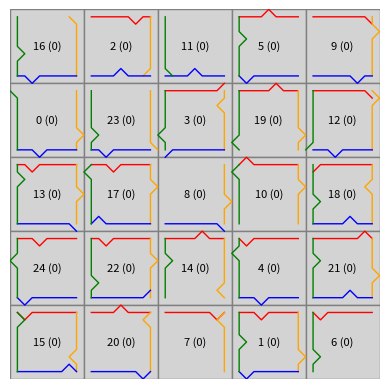

Here is the Python script that generated this plot:
# Simulated Puzzle to solve


import matplotlib.pyplot as plt
import matplotlib.patches as patches

import random
import math
import numpy as np

class Visualizer:
    def __init__(self, cell_size=1):
        self.cell_size = cell_size

    def showPuzzle(self, puzzle):
        n, m = puzzle.size
        fig, ax = plt.subplots()
        ax.set_aspect('equal')
        ax.set_xlim(0, m * self.cell_size)
        ax.set_ylim(0, n * self.cell_size)
        ax.invert_yaxis()  # top-left origin
        ax.axis('off')

        for i in range(n):
            for j in range(m):
                piece_id = puzzle.grid[i][j]
                self.draw_piece(ax, i, j, puzzle.pieces_dict[piece_id])

        plt.show()

    def draw_piece(self, ax, row, col, piece):
        #if piece.id != 1: return
        #print(piece.right)
        
        x = col * self.cell_size
        y = row * self.cell_size
        cs = self.cell_size

        # Draw the square for the piece
        rect = patches.Rectangle((x, y), cs, cs, linewidth=1, edgecolor='grey', facecolor='lightgrey')
        ax.add_patch(rect)

        # Draw side indicators (text or small lines)
        self.draw_side(ax, x + cs/2, y, piece.top, 'top')
        self.draw_side(ax, x + cs, y + cs/2, piece.right, 'right')
        self.draw_side(ax, x + cs/2, y + cs, piece.bottom, 'bottom')
        self.draw_side(ax, x, y + cs/2, piece.left, 'left')
        
        # Draw piece ID in the center
        ax.text(x + cs / 2, y + cs / 2, f'{str(piece.id)} ({str(piece.orientation)})',
                ha='center', va='center', fontsize=8, color='black')

    def draw_side(self, ax, x_data, y_data, side, position):
        if not side:
            return
            
        # Color by side
        side_colors = {
            'top': 'red',
            'bottom': 'blue',
            'left': 'green',
            'right': 'orange'
        }
        color = side_colors.get(position, 'black')
        
        
        # Draw spline if it exists
        if side.spline is not None:
            spline = side.spline.copy()

            # Parameters for visual gap
            edge_margin = 0.1 * self.cell_size
            shrink = 0.2  # percentage to shrink the spline horizontally (0.0–1.0)

            # Shrink x range inward (spline[:,0] in [0,1])
            center_x = 0.5
            spline[:, 0] = (spline[:, 0] - center_x) * (1 - shrink) + center_x

            # Scale to cell size
            spline[:, 0] *= self.cell_size
            spline[:, 1] *= self.cell_size

            # Positioning logic
            if position == 'top':
                offset = np.array([
                    x_data - self.cell_size / 2,
                    y_data + edge_margin
                ])
            elif position == 'bottom':
                offset = np.array([
                    x_data - self.cell_size / 2,
                    y_data - edge_margin
                ])
            elif position == 'left':
                spline = spline[:, [1, 0]]
                offset = np.array([
                    x_data + edge_margin,
                    y_data - self.cell_size / 2
                ])
            elif position == 'right':
                spline = spline[:, [1, 0]]
                offset = np.array([
                    x_data - edge_margin,
                    y_data - self.cell_size / 2
                ])
                
                
            if not side.male:
                if position in ["right"]:
                    spline[:, 0] *= -1
                    
                if position in ["bottom"]:
                    spline[:, 1] *= -1
                    
            if side.male:
                if position in ["left"]:
                    spline[:, 0] *= -1
                    
                if position in ["top"]:
                    spline[:, 1] *= -1
            
            spline += offset
            ax.plot(spline[:, 0], spline[:, 1], color=color, linewidth=1)


        
class Side:
    def __init__(self, spline: np.ndarray, male: bool, kind: str = "normal"):
        self.spline = spline
        self.male = male
        self.kind = kind  # "normal", "flat", or "unspecified"

    def copy(self):
        return Side(np.copy(self.spline) if self.spline is not None else None,
                    self.male,
                    self.kind)

    @staticmethod
    def generate(num_points: int, height: float):
        """Generate a normal side with a random bump."""
        x = np.linspace(0, 1, num_points)
        y = np.zeros(num_points)
        idx = np.random.randint(0, num_points)
        y[idx] = height
        spline = np.stack((x, y), axis=1)
        return Side(spline, random.choice([True, False]), kind="normal")

    @staticmethod
    def flat():
        """Generate a flat edge side (no spline bump)."""
        return Side(None, True, kind="flat")

    @staticmethod
    def unspecified():
        """Placeholder side for solver input (no constraint)."""
        return Side(None, True, kind="unspecified")
        
    
    
    # compare sides of pieces
    # returns error in [0, 1/4], so for side errors add up to [0, 1]
    def distance(self, other: "Side"):
        if not other:
            raise ValueError("Side was None, not supported")
            
        # sides legend: __flat, --unspecified, _._normal
        
        # handle all flat cases
        # __ vs __
        # __ vs --
        # -- vs __
        # __ vs _._
        # _._ vs __
        if self.kind == "flat" or other.kind == "flat":
            return 0 if self.kind == other.kind else float('inf')
        
        # don't allow matching an underspecified piece
        # -- vs --
        # _._ vs --
        if other.kind == "unspecified":
            return float('inf')
            
        # handle case where any normal edge matches
        # -- vs _._
        if self.kind == "unspecified":
            return 0
        

        # normal kind — check polarity + geometry
        # _._ vs _._
        if self.male == other.male:
            return float('inf')
        if self.spline is None or other.spline is None:
            return float('inf')
        
        
        # use peak distance
        return self.max_dist(other)


    # spline dist measure, distance between peaks
    def max_dist(self, other: "Side"):
        points = self.spline.shape[0]
        id1 = np.argmax(np.abs(self.spline[:, 1]))
        id2 = np.argmax(np.abs(other.spline[:, 1]))
        return np.abs(id1 - id2) / points * 0.25 # return error in range [0, 0.25]
        
  

class Piece:
    def __init__(self, right, bottom, left, top, id=None):
        self.right = right
        self.bottom = bottom
        self.left = left
        self.top = top
        self.orientation = 0
        self.id = id
        
    def invert(self): # change polarity of sides, male <-> female
        if self.right: self.right.male = not self.right.male
        if self.bottom: self.bottom.male = not self.bottom.male
        if self.left: self.left.male = not self.left.male
        if self.top: self.top.male = not self.top.male
        
    # calculate matching error
    def distance(self, other):
        return (self.left.distance(other.left) + 
                self.right.distance(other.right) + 
                self.top.distance(other.top) + 
                self.bottom.distance(other.bottom))
        
        
class Puzzle:
    def __init__(self, n, m, num_points=9, height=0.1):
        assert(n*m < 2**32) # uint32 for ids
        self.size = (n, m)
        self.grid = [[None for _ in range(m)] for _ in range(n)]
        self.pieces = []
        self.pieces_dict = {}
        self.solution = [[]]
        self.num_points = num_points
        self.height = height

    def generate(self):
        n, m = self.size
        grid = np.zeros((n, m), dtype=np.uint32)
        # random ids for pieces
        ids = np.arange(n*m)
        np.random.shuffle(ids)
        counter = 0

        for i in range(n):
            for j in range(m):
                left = Side.flat()
                top = Side.flat()

                # match left neighbor's right
                if j > 0:
                    left = self.pieces_dict[grid[i][j - 1]].right.copy()
                    left.male = not left.male
                # match top neighbor's bottom
                if i > 0:
                    top = self.pieces_dict[grid[i - 1][j]].bottom.copy()
                    top.male = not top.male

                # generate new sides
                right = Side.flat()
                if j < m - 1:
                    right = Side.generate(self.num_points, self.height)

                bottom = Side.flat()
                if i < n - 1:
                    bottom = Side.generate(self.num_points, self.height)
                    

                piece = Piece(right, bottom, left, top, id=ids[counter])
                grid[i][j] = piece.id
                #self.pieces.append(piece)
                self.pieces_dict[piece.id] = piece
                counter += 1

        self.solution = grid
        #random.shuffle(self.pieces)
        shuffled = grid.flatten()
        np.random.shuffle(shuffled)
        self.grid = np.reshape(shuffled, self.size)
        
    # calculate mean error between random pieces
    def getRandomError(self, iterations):
        n, m = self.size
        idxs = np.random.randint(0, n*m, 2*iterations)
        for i in range(iterations):
            piece1 = self.pieces_dict[idxs[2*i]]
            piece2 = self.pieces_dict[idxs[2*i + 1]]
            
            error = piece1.distance(piece2)
            if error != float('inf'):
                print(error)

class State:
    def __init__(self, grid, remaining, error, next):
        self.grid = grid
        self.remaining = remaining # set of piece ids
        self.next_candidates = np.array(list(remaining), dtype=np.uint32) # ordered list of best matching pieces to try
        self.error = error
        self.next = next # linear index in grid where to place next piece
        self.errors = np.zeros(len(remaining))
        
   
class Solver:
    def __init__(self, puzzle: Puzzle):
        self.puzzle = puzzle
        
    # find globally optimal solution (NP-hard)
    def branchAndBound(self):
        n, m = self.puzzle.size
        # state is defined as grid of placed pieces, and list of pieces to place
        # total error is the sum of all side matching errors
        state = State(
            grid = np.zeros((n, m), dtype=np.uint32), # empty grid
            remaining = {p.id for p in self.puzzle.pieces_dict.values()}, # set of pieces remaining to be placed
            error = 0.0,
            next = 0 # indicates up to which position in grid the puzzle is filled
            )
        best_error = float('inf')
        best_solution = state
        
        # logging info
        states_explored = 0
        states_pruned = 0
        total_number_of_states = math.factorial(n*m)
        
        queue = [state]
        
        while queue:
            state = queue.pop() # use as stack -> DFS
            percentage_pruned = states_pruned / total_number_of_states
            #print(states_pruned, total_number_of_states)
            print(f'Explored: {states_explored}, Pruned: {percentage_pruned:.5}%')
            
            # prune
            if state.error >= best_error:
                #print("PRUNED")
                level = state.next
                states_pruned += math.factorial(n*m - level)
                continue
               
            # found valid solution
            if len(state.remaining) == 0:
                #print(f"Solution found, error: {state.error}")
                #print(state.grid)
                best_error = state.error
                best_solution = state
            
            # branch
            state = self.heuristic(state) # order pieces before exploring

            # use descending order to allow DFS
            state.errors = state.errors[::-1]
            state.next_candidates = state.next_candidates[::-1]
            
            # prune
            new_errors = state.errors + state.error
            mask = new_errors < best_error
            level = state.next
            states_pruned += int(np.sum(mask == 0)) * math.factorial(n*m - level)
            state.errors = state.errors[mask]
            state.next_candidates = state.next_candidates[mask]
            
            
            i, j = divmod(state.next, m)
            for index, candidate_id in enumerate(state.next_candidates):
                                
                grid = state.grid.copy()
                grid[i][j] = candidate_id
                remaining = state.remaining.copy()
                remaining.remove(candidate_id)
                new_state = State(
                    grid = grid,
                    remaining = remaining,
                    error = new_errors[index],
                    next = state.next + 1
                )
                states_explored += 1
                queue.append(new_state)
        
        print(f"DONE with error: {best_error}")
        print(best_solution.grid)
        
        return best_solution.grid
        #self.puzzle.grid = best_solution.grid
    
    
    # sort remaining pieces by error
    def heuristic(self, state):
        n, m = self.puzzle.size
        # describe missing piece
        i, j = divmod(state.next, m)
        left = self.puzzle.pieces_dict[state.grid[i][j - 1]].right.copy() if j > 0 else Side.flat()
        top = self.puzzle.pieces_dict[state.grid[i - 1][j]].bottom.copy() if i > 0 else Side.flat()
        right = Side.unspecified() if j < m - 1 else Side.flat()
        bottom = Side.unspecified() if i < n - 1 else Side.flat()

        placeholder = Piece(
            right,
            bottom,
            left,
            top
        )
        
        # calculate errors
        for index, candidate_id in enumerate(state.next_candidates):
            candidate = self.puzzle.pieces_dict[candidate_id]
            state.errors[index] = placeholder.distance(candidate)
            
        # prune using error threshold (just for testing: finds only perfect matches) TODO: remove
        mask = state.errors <= 0.0
        state.errors = state.errors[mask]
        state.next_candidates = state.next_candidates[mask]
            
            
        # prune inf errors
        mask = state.errors != np.inf
        state.errors = state.errors[mask]
        state.next_candidates = state.next_candidates[mask]
        
        # sort according to error
        idx = np.argsort(state.errors)
        state.errors = state.errors[idx]
        state.next_candidates = state.next_candidates[idx]
        #print(state.errors, state.next_candidates, state.remaining)
        
        
        return state
    
    
    # find locally optimal solution, may fail to solve puzzle
    def solve(self):
        n, m = self.puzzle.size
        grid = [[None for _ in range(m)] for _ in range(n)]

        # Pick a valid starting piece: top-left corner (no top, no left)
        for i, piece in enumerate(self.puzzle.pieces):
            if piece.top.kind == 'flat' and piece.left.kind == 'flat':
                start_piece = self.puzzle.pieces.pop(i)
                #print(start_piece.id)
                break
        else:
            raise ValueError("No valid starting piece found")

        grid[0][0] = start_piece

        for i in range(n):
            for j in range(m):
                if grid[i][j]:
                    continue
                
                left = grid[i][j - 1].right.copy() if j > 0 else Side.flat()
                top = grid[i - 1][j].bottom.copy() if i > 0 else Side.flat()
                
                right = Side.unspecified() if j < m - 1 else Side.flat()
                bottom = Side.unspecified() if i < n - 1 else Side.flat()

                placeholder = Piece(
                    right,
                    bottom,
                    left,
                    top
                )
                
                match, err = self.findBestMatch(placeholder)
                print(f'piece {match.id} matched at {i, j} with error: {err}')
                grid[i][j] = match
                
        self.puzzle.grid = grid
    
    # find best matching piece
    def findBestMatch(self, piece):
        best_idx = None
        min_error = float('inf')

        for i, candidate in enumerate(self.puzzle.pieces):
            total_error = \
                piece.left.distance(candidate.left) + \
                piece.right.distance(candidate.right) + \
                piece.top.distance(candidate.top) + \
                piece.bottom.distance(andidate.bottom)
                
            if total_error < min_error:
                best_idx = i
                min_error = total_error
                
        if best_idx is None or total_error == float('inf'):
            raise ValueError("No suitable match found")
        
        return self.puzzle.pieces.pop(best_idx), total_error
        
        



if __name__ == "__main__":
    
    random.seed(42)
    np.random.seed(42)
    
   
    vis = Visualizer()
    
    
    n, m = 5,5
    puzzle = Puzzle(n, m)
    puzzle.generate()
    
    #print(puzzle.getRandomError(10000))
    #exit()
    
    vis.showPuzzle(puzzle)

    solver = Solver(puzzle)
    #solver.solve()
    puzzle.grid = solver.branchAndBound()
    
    # check solution
    for i in range(n):
        for j in range(m):
            assert(puzzle.grid[i, j] == puzzle.solution[i, j])
    
    print('Solution valid')
    #vis.showPuzzle(puzzle)
